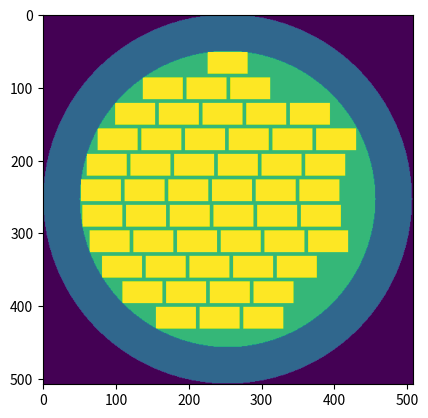

Source code (Python):
# -*- coding: utf-8 -*-
"""
Created on Sun Jan  7 19:46:30 2024

[redacted]
"""
import matplotlib.pyplot as plt
import numpy as np

def square(width=30, length=55, standoff=5):
    wafer = np.zeros((508,508))

    for x in range(254): # create the wafer
        y1= 254 - int(np.sqrt(254**2-x**2))
        y2= 253 + int(np.sqrt(254**2-x**2))
        wafer[253+x, y1:y2] = 1
        wafer[254-x, y1:y2] = 1

    for x in range(204): # create the part of the wafer that can be filled
        y1= 254 - int(np.sqrt(204**2-x**2))
        y2= 253 + int(np.sqrt(204**2-x**2))
        wafer[253+x, y1:y2] = 2
        wafer[254-x, y1:y2] = 2

    section_x = width
    section_y = length

    distance = standoff

    w_a = np.sum(wafer == 2)


    x=0
    y=0
    midpoints = []
    while x < 508-section_x:
        s = False # check if any slices have been set
        while y < 508-section_y:
            if np.all(wafer[x:x+section_x, y:y+section_y] == 2):
                wafer[x:x+section_x, y:y+section_y] = 3
                midpoints.append(((x+section_x/2)/10, (y+section_y/2)/10)) # already recalibrate to mm here
                y += section_y + distance
                s = True
                # plot midpoint 
                #wafer[x+section_x//2, y+section_y//2] = 4
            else:
                y += 1
        if s:
            x += section_x + distance
        else:
            x += 1
        y = 0

    s_a = np.sum(wafer == 3)
    coverage = s_a/w_a

    print("Coverage:", coverage)

    plt.imshow(wafer)
    plt.show()
    # rearange in cover order
    midpoints.sort(key = lambda x: x[0])
    
    # convert to motor axis position
    for i in range(len(midpoints)):
        midpoints[i] = 145 - midpoints[i][0], midpoints[i][1] + 50
    
    
    return midpoints

if __name__ == '__main__':
    print(square()) 